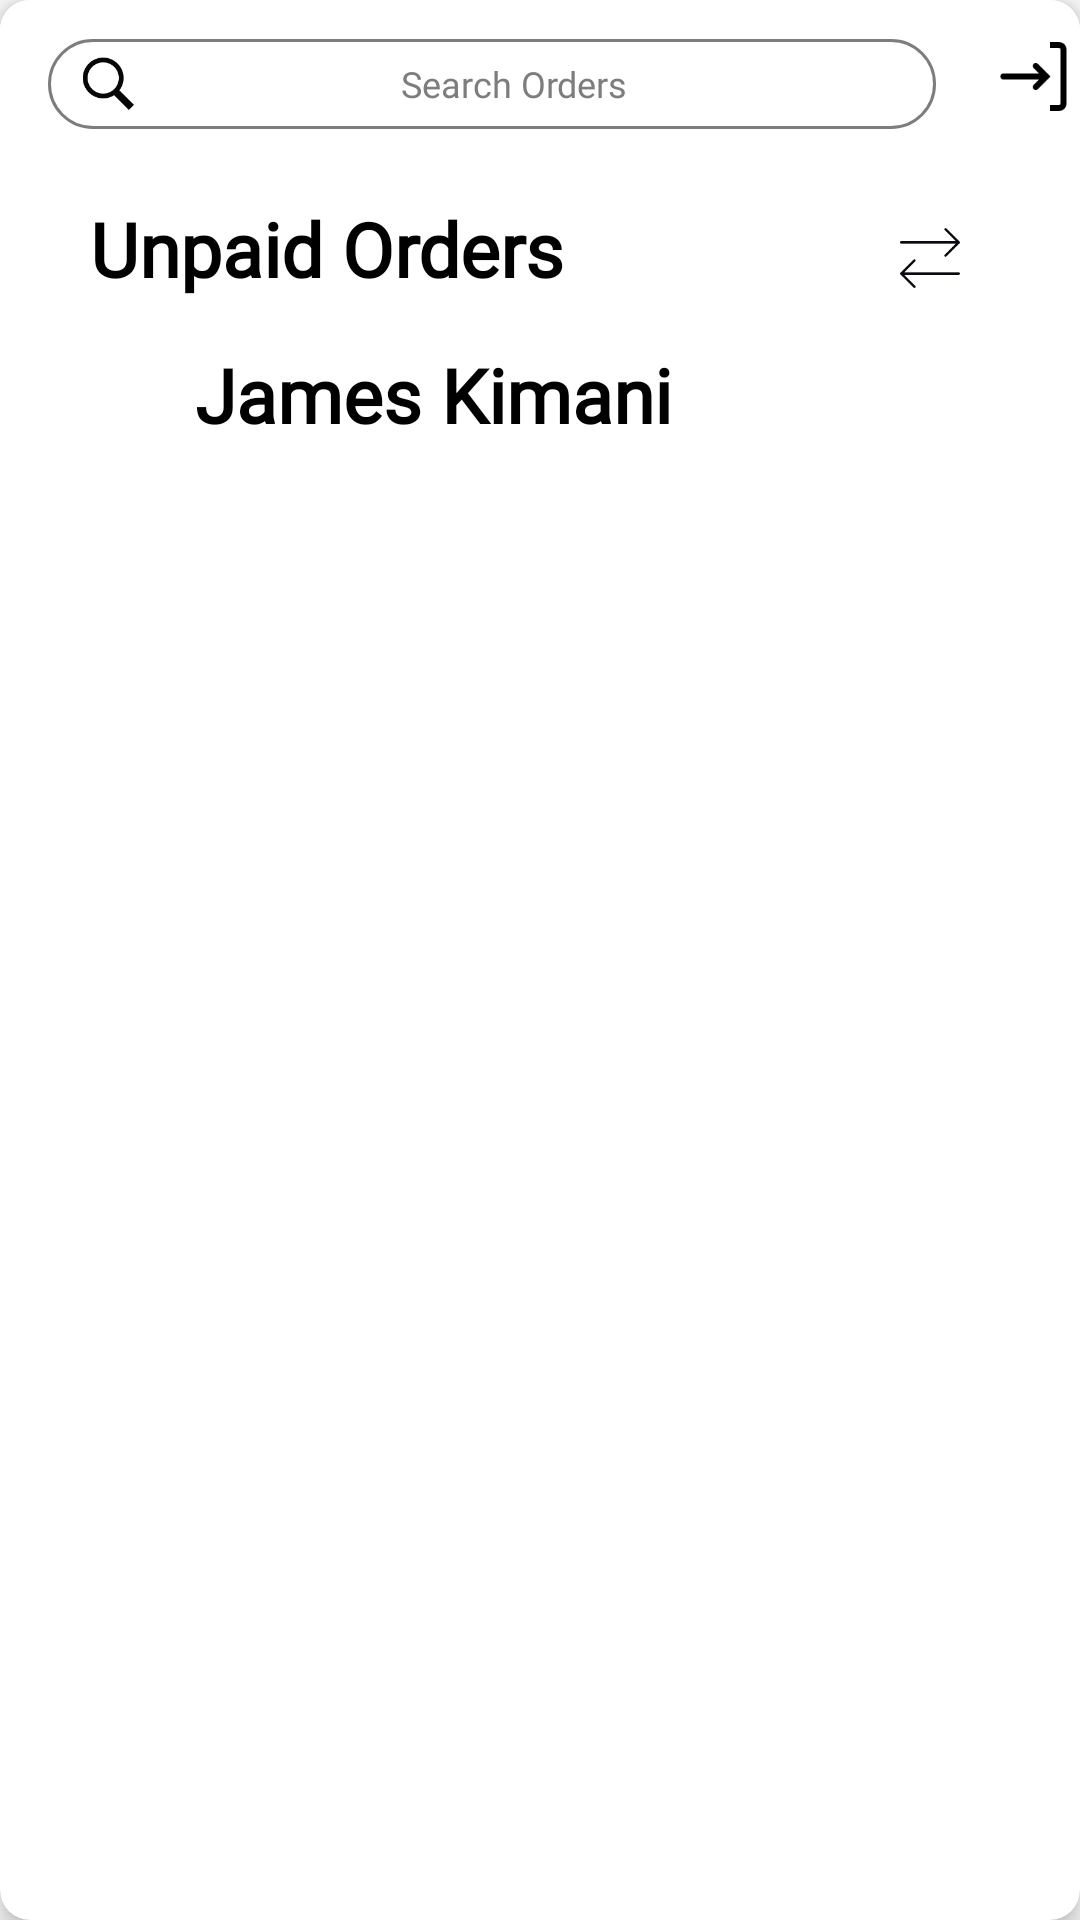

Layout XML and referenced resources for this Android screen:
<!-- AndroidManifest.xml: activity theme AppTheme -->
<!-- res/layout/activity_main.xml -->
<?xml version="1.0" encoding="utf-8"?>
<androidx.cardview.widget.CardView xmlns:android="http://schemas.android.com/apk/res/android"
    xmlns:app="http://schemas.android.com/apk/res-auto"
    android:layout_width="match_parent"
    android:layout_height="match_parent"
    android:background="@color/colorWhite"
    app:cardElevation="5dp"
    app:cardCornerRadius="10dp"
    >


   <RelativeLayout
       android:layout_width="match_parent"
       android:layout_height="match_parent">

       <LinearLayout
           android:id="@+id/activity_main"
           android:orientation="vertical"
           android:layout_width="match_parent"
           android:layout_height="match_parent">

           <com.google.android.material.appbar.AppBarLayout
               android:layout_width="match_parent"
               android:translationZ="0.1dp"
               app:elevation="0dp"
               android:layout_height="wrap_content">

               <androidx.appcompat.widget.Toolbar
                   android:id="@+id/toolbar"
                   android:layout_width="match_parent"
                   android:layout_height="wrap_content"
                   android:background="@color/colorPrimary"
                   android:paddingRight="5dp">

                   <include
                       layout="@layout/top_master_action_bar_layout"/>

               </androidx.appcompat.widget.Toolbar>

           </com.google.android.material.appbar.AppBarLayout>



           <include
               layout="@layout/top_master_activity_header_with_backright_layout"/>

           <include
               layout="@layout/top_master_activity_header_with_backleft_layout"/>



           <RelativeLayout
               android:layout_width="match_parent"
               android:layout_height="match_parent">

               <FrameLayout
                   android:visibility="visible"
                   android:id="@+id/container"
                   android:layout_width="match_parent"
                   android:layout_height="match_parent"
                   android:layout_weight="1" />


               <com.bg.deliveryapp.customview.GifImageView
                   android:id="@+id/GifImageView"
                   android:visibility="gone"
                   android:layout_width="wrap_content"
                   android:layout_height="wrap_content"
                   android:layout_centerInParent="true" />

               <RelativeLayout
                   android:visibility="gone"
                   android:layout_centerInParent="true"
                   android:id="@+id/no_content_after_filter"
                   android:orientation="vertical"
                   android:layout_width="match_parent"
                   android:layout_height="wrap_content">

                   <ImageView
                       android:layout_centerHorizontal="true"
                       android:id="@+id/image"
                       android:layout_width="200dp"
                       android:layout_height="100dp"
                       android:src="@drawable/empty_state"/>

                   <TextView
                       android:layout_centerHorizontal="true"
                       android:layout_marginTop="70dp"
                       android:id="@+id/text"
                       android:text="No results found"
                       android:textSize="20sp"
                       android:fontFamily="@font/poppins_bold"
                       android:textColor="@color/colorBlack"
                       android:textStyle="bold"
                       android:layout_width="wrap_content"
                       android:layout_height="wrap_content"/>


                   <TextView
                       android:layout_marginRight="40dp"
                       android:textAlignment="center"
                       android:layout_marginLeft="40dp"
                       android:layout_centerHorizontal="true"
                       android:layout_below="@+id/text"
                       android:text="Try adjusting your search
to find what you are looking for"
                       android:textSize="12sp"
                       android:textColor="@color/colorGrey"
                       android:textStyle="bold"
                       android:layout_width="wrap_content"
                       android:layout_height="wrap_content"/>



               </RelativeLayout>



           </RelativeLayout>



       </LinearLayout>

       <TextView
           android:layout_alignParentBottom="true"
           android:visibility="gone"
           android:id="@+id/internet_view"
           android:layout_width="match_parent"
           android:background="@android:color/holo_red_dark"
           android:text="No Internet Connection!!"
           android:textAlignment="center"
           android:textSize="12sp"
           android:textColor="@color/colorWhite"
           android:layout_height="15dp"/>
   </RelativeLayout>




</androidx.cardview.widget.CardView>
<!-- res/layout/top_master_action_bar_layout.xml (included above) -->
<?xml version="1.0" encoding="utf-8"?>
<RelativeLayout
    xmlns:android="http://schemas.android.com/apk/res/android"
    android:layout_width="match_parent"
    android:orientation="horizontal"
    android:layout_height="wrap_content"
    android:paddingRight="3dp">


    <ImageButton
        android:id="@+id/btn_menu"
        android:visibility="gone"
        android:layout_alignParentLeft="true"
        android:background="@drawable/menu_squared_icon"
        android:layout_width="25dp"
        android:layout_height="25dp"/>


    <LinearLayout
        android:id="@+id/search_layout_ID"
        android:visibility="visible"
        android:layout_marginRight="45dp"
        android:layout_width="match_parent"
        android:background="@drawable/search_layout_bg"
        android:gravity="center"
        android:layout_height="30dp">

        <ImageButton
            android:id="@+id/btn_search"
            android:layout_marginLeft="10dp"
            android:background="@drawable/search_icon"
            android:layout_width="20dp"
            android:layout_height="20dp"/>

        <EditText
            android:id="@+id/et_search"
            android:textColorHint="@color/colorGrey"
            android:hint="Search Orders"
            android:textSize="12sp"
            android:textAlignment="center"
            android:paddingBottom="0dp"
            android:fontFamily="@font/poppins_regular"
            android:background="@null"
            android:paddingRight="15dp"
            android:layout_gravity="center"
            android:gravity="center"
            android:layout_width="match_parent"
            android:layout_height="wrap_content"/>





    </LinearLayout>


    <ImageButton
        android:id="@+id/btn_logout"
        android:background="@drawable/back_button"
        android:layout_alignParentRight="true"
        android:layout_width="25dp"
        android:layout_height="25dp"
        />

</RelativeLayout>
<!-- res/layout/top_master_activity_header_with_backright_layout.xml (included above) -->
<?xml version="1.0" encoding="utf-8"?>
<RelativeLayout
    xmlns:android="http://schemas.android.com/apk/res/android"
    android:layout_width="match_parent"
    android:layout_height="wrap_content"
    android:layout_centerVertical="true"
    android:id="@+id/top_master_activity_header_with_backright_layout"
    android:padding="10dp">


    <TextView
        android:id="@+id/title_left"
        android:layout_marginLeft="20dp"
        android:layout_alignParentLeft="true"
        android:text="Unpaid Orders"
        android:textSize="25sp"
        android:textStyle="bold"
        android:fontFamily="@font/poppins_bold"
        android:textColor="@color/colorBlack"
        android:layout_width="wrap_content"
        android:layout_height="wrap_content"/>


    <ImageButton
        android:id="@+id/btn_right"
        android:layout_marginRight="30dp"
        android:layout_marginTop="10dp"
        android:layout_alignParentRight="true"
        android:layout_width="20dp"
        android:layout_height="20dp"
        android:background="@drawable/any_direction_icon"/>

</RelativeLayout>
<!-- res/layout/top_master_activity_header_with_backleft_layout.xml (included above) -->
<?xml version="1.0" encoding="utf-8"?>
<RelativeLayout
    xmlns:android="http://schemas.android.com/apk/res/android"
    android:layout_width="match_parent"
    android:layout_height="wrap_content"
    android:layout_centerVertical="true"
    android:paddingRight="10dp"
    android:paddingTop="5dp"
    android:id="@+id/top_master_activity_header_with_backleft_layout"
    android:paddingLeft="10dp"
    android:paddingBottom="10dp">


    <TextView
        android:id="@+id/label_title_page"
        android:layout_marginLeft="10dp"
        android:layout_toRightOf="@+id/btn_back"
        android:paddingTop="0dp"
        android:text="James Kimani"
        android:textSize="25sp"
        android:textStyle="bold"
        android:fontFamily="@font/poppins_bold"
        android:textColor="@color/colorBlack"
        android:layout_width="wrap_content"
        android:layout_height="wrap_content"/>


    <ImageButton
        android:id="@+id/btn_back"
        android:layout_marginLeft="10dp"
        android:layout_marginTop="0dp"
        android:layout_alignParentLeft="true"
        android:layout_width="35dp"
        android:layout_height="35dp"
        android:background="@drawable/left_icon"/>

</RelativeLayout>
<!-- resources referenced by this layout -->
<resources>
  <color name="colorBlack">#000000</color>
  <color name="colorGrey">#7D7D7D</color>
  <color name="colorPrimary">#ffffff</color>
  <color name="colorWhite">#ffffff</color>
  <!-- drawable any_direction_icon: png bitmap (drawable-v24, 1162 bytes) -->
  <!-- drawable back_button: png bitmap (drawable, 1648 bytes) -->
  <!-- drawable empty_state: png bitmap (drawable, 13391 bytes) -->
  <!-- drawable menu_squared_icon: png bitmap (drawable, 775 bytes) -->
  <!-- drawable search_icon: png bitmap (drawable-v24, 2518 bytes) -->
  <!-- drawable search_layout_bg (drawable) -->
  <?xml version="1.0" encoding="utf-8"?>
  <selector xmlns:android="http://schemas.android.com/apk/res/android">
      
      
      <item>
          <shape android:shape="rectangle">
              <corners android:radius="30dp"
                  />
              <solid android:color="@color/colorWhite"  />
              <stroke android:width="1dp" android:color="@color/colorGrey"/>
              <item android:name="android:shadowColor">@color/colorWhite</item>
              
              <item android:name="android:shadowDx">0</item>
              <item android:name="android:shadowDy">11</item>
  
          </shape>
      </item>
  </selector>
  <style name="AppTheme" parent="Theme.AppCompat.Light.NoActionBar">
          
          <item name="colorPrimary">@color/colorPrimary</item>
          <item name="colorPrimaryDark">@color/colorPrimaryDark</item>
          <item name="colorAccent">@color/colorAccent</item>
          <item name="android:windowAnimationStyle">@style/animation</item>
          <item name="android:windowLightStatusBar">true</item>
          <item name="android:statusBarColor">@android:color/white</item>
      </style>
  <color name="colorPrimaryDark">#ffffff</color>
  <color name="colorAccent">@color/colorGreen</color>
  <style name="animation">
          <item name="android:windowEnterAnimation">@android:anim/fade_in</item>
          <item name="android:windowExitAnimation">@android:anim/fade_out</item>
      </style>
  <color name="colorGreen">#40B63C</color>
</resources>
